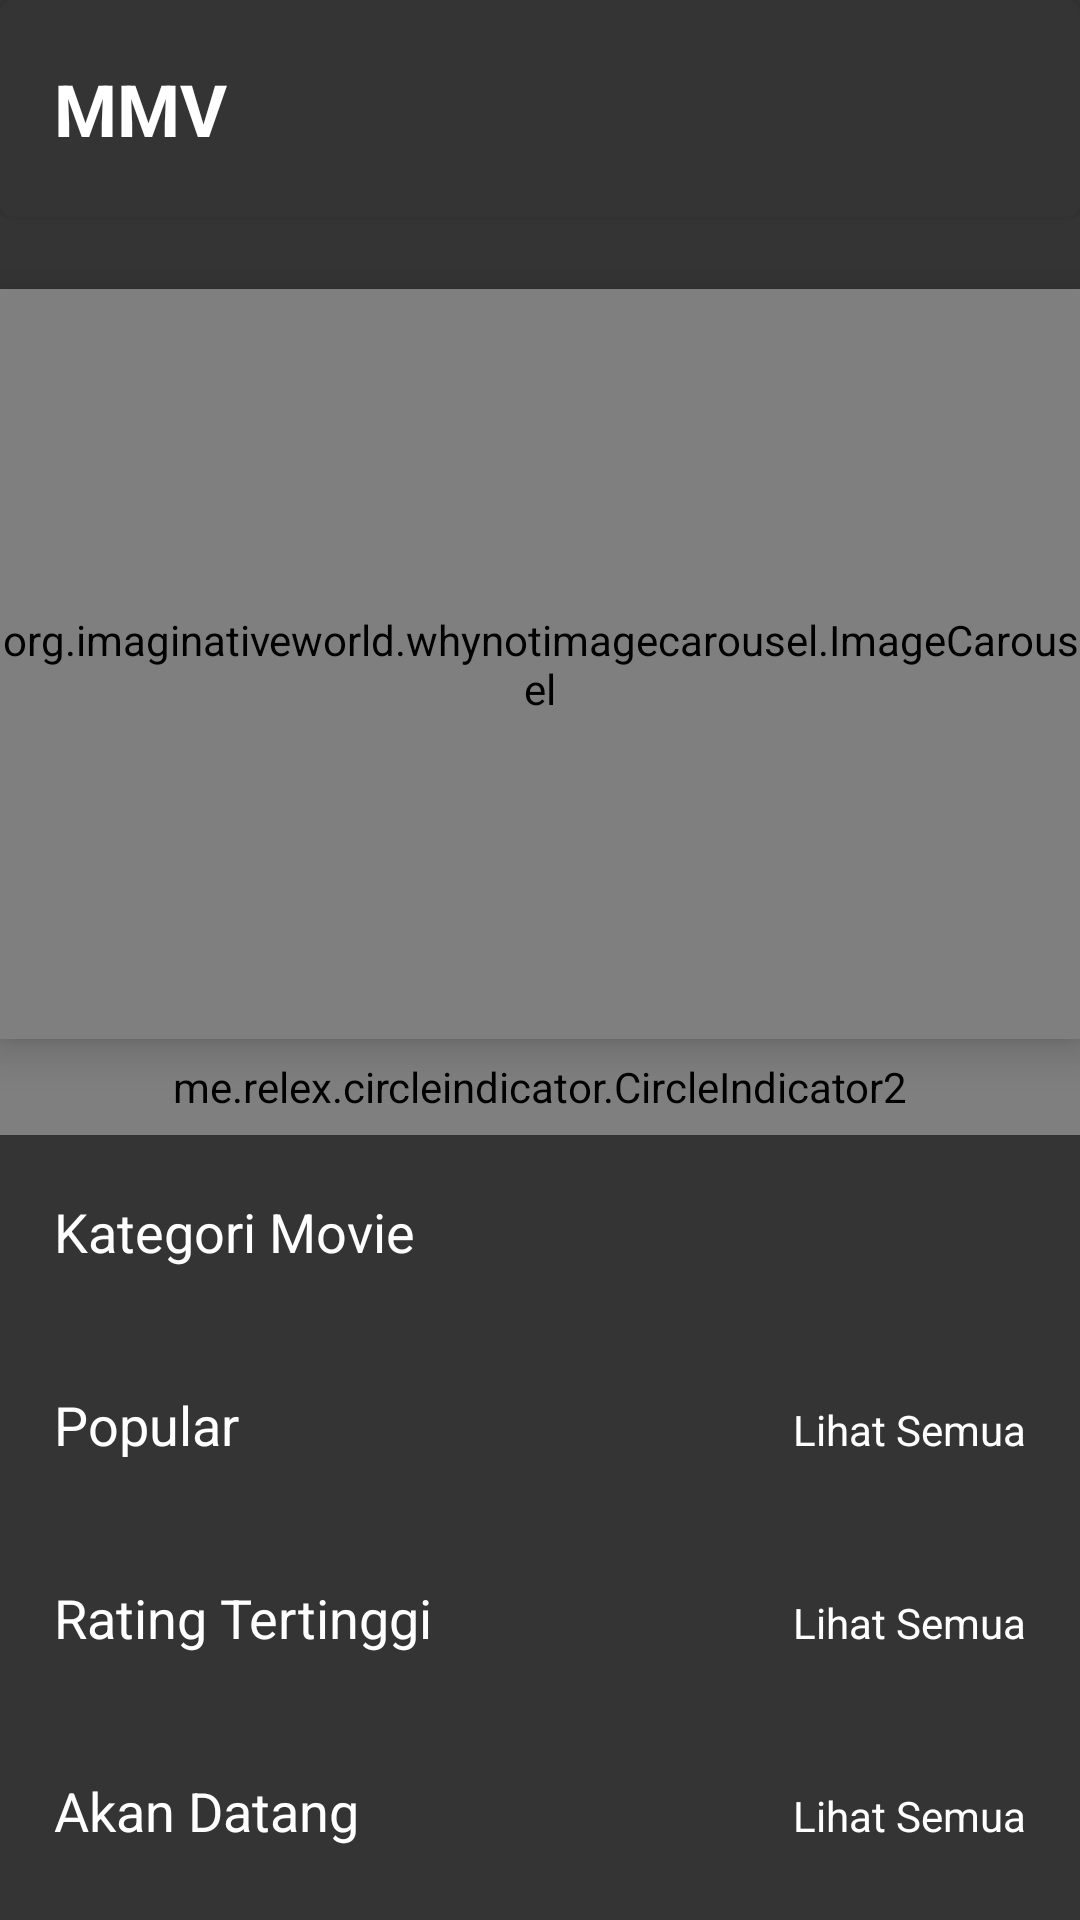

This screen was rendered from an Android layout file. Write that file and the resources it references.
<!-- AndroidManifest.xml: application theme Theme.MMV -->
<!-- res/layout/activity_main.xml -->
<?xml version="1.0" encoding="utf-8"?>
<androidx.constraintlayout.widget.ConstraintLayout xmlns:android="http://schemas.android.com/apk/res/android"
    xmlns:app="http://schemas.android.com/apk/res-auto"
    xmlns:tools="http://schemas.android.com/tools"
    android:layout_width="match_parent"
    android:layout_height="match_parent"
    android:background="@color/black_main"
    tools:context=".ui.main.MainActivity">

    <include
        android:id="@+id/view_header"
        layout="@layout/layout_header"
        android:layout_width="match_parent"
        android:layout_height="wrap_content"
        app:layout_constraintEnd_toEndOf="parent"
        app:layout_constraintStart_toStartOf="parent"
        app:layout_constraintTop_toTopOf="parent" />

    <androidx.core.widget.NestedScrollView
        android:id="@+id/view_main"
        android:layout_width="match_parent"
        android:layout_height="0dp"
        app:layout_constraintBottom_toBottomOf="parent"
        app:layout_constraintEnd_toEndOf="parent"
        app:layout_constraintStart_toStartOf="parent"
        app:layout_constraintTop_toBottomOf="@+id/view_header">

        <LinearLayout
            android:layout_width="match_parent"
            android:layout_height="wrap_content"
            android:orientation="vertical"
            app:layout_constraintBottom_toBottomOf="parent"
            app:layout_constraintTop_toBottomOf="@+id/view_header">

            <org.imaginativeworld.whynotimagecarousel.ImageCarousel
                android:id="@+id/rv_carousel"
                android:layout_width="match_parent"
                android:layout_height="250dp"
                android:layout_marginTop="24dp"
                android:translationZ="8dp"
                app:carouselGravity="CENTER"
                app:carouselPaddingBottom="8dp"
                app:carouselPaddingTop="8dp"
                app:carouselType="SHOWCASE"
                app:imageScaleType="centerCrop"
                app:scaleOnScroll="true"
                app:scalingFactor=".20"
                app:showBottomShadow="false"
                app:showCaption="true"
                app:showIndicator="true"
                app:captionMargin="10dp"
                app:captionTextSize="20sp"
                app:showNavigationButtons="false"
                app:showTopShadow="false" />

            <me.relex.circleindicator.CircleIndicator2
                android:id="@+id/rv_indicator"
                android:layout_width="match_parent"
                android:layout_height="32dp"
                app:ci_animator="@animator/scale_with_alpha"
                app:ci_drawable="@drawable/vw_dot"
                app:ci_drawable_unselected="@drawable/vw_dot" />

            <LinearLayout
                android:layout_width="match_parent"
                android:layout_height="wrap_content"
                android:layout_marginTop="20dp"
                android:layout_marginHorizontal="18dp"
                android:orientation="horizontal">

                <TextView
                    android:layout_width="match_parent"
                    android:layout_height="wrap_content"
                    android:layout_weight="1"
                    android:text="@string/movie_category"
                    android:textColor="@color/white"
                    android:textSize="18sp" />

                <TextView
                    android:layout_width="match_parent"
                    android:layout_height="wrap_content"
                    android:layout_weight="1"
                    android:text="@string/see_all"
                    android:visibility="gone"
                    android:textAlignment="textEnd"
                    android:textColor="@color/white"
                    android:textSize="14sp" />

            </LinearLayout>

            <androidx.recyclerview.widget.RecyclerView
                android:id="@+id/rv_category"
                android:layout_width="match_parent"
                android:layout_height="wrap_content"
                app:layoutManager="androidx.recyclerview.widget.GridLayoutManager"
                android:orientation="horizontal"
                android:layout_marginHorizontal="18dp"
                android:layout_marginTop="20dp"
                tools:listitem="@layout/list_item_category"
                tools:itemCount="2" />

            <LinearLayout
                android:layout_width="match_parent"
                android:layout_height="wrap_content"
                android:layout_marginTop="20dp"
                android:layout_marginHorizontal="18dp"
                android:orientation="horizontal">

                <TextView
                    android:layout_width="match_parent"
                    android:layout_height="wrap_content"
                    android:layout_weight="1"
                    android:text="@string/popular"
                    android:textColor="@color/white"
                    android:textSize="18sp" />

                <TextView
                    android:id="@+id/tv_see_popular"
                    android:layout_width="match_parent"
                    android:layout_height="wrap_content"
                    android:layout_weight="1"
                    android:text="@string/see_all"
                    android:textAlignment="textEnd"
                    android:textColor="@color/white"
                    android:textSize="14sp" />

            </LinearLayout>

            <androidx.recyclerview.widget.RecyclerView
                android:id="@+id/rv_mv_popular"
                android:layout_width="match_parent"
                android:layout_height="wrap_content"
                app:layoutManager="androidx.recyclerview.widget.GridLayoutManager"
                android:orientation="horizontal"
                android:layout_marginTop="20dp"
                android:layout_marginHorizontal="18dp"
                tools:listitem="@layout/list_item_movie_landscape"
                tools:itemCount="2" />

            <LinearLayout
                android:layout_width="match_parent"
                android:layout_height="wrap_content"
                android:layout_marginTop="20dp"
                android:layout_marginHorizontal="18dp"
                android:orientation="horizontal">

                <TextView
                    android:layout_width="match_parent"
                    android:layout_height="wrap_content"
                    android:layout_weight="1"
                    android:text="@string/top_rated"
                    android:textColor="@color/white"
                    android:textSize="18sp" />

                <TextView
                    android:id="@+id/tv_see_top_rate"
                    android:layout_width="match_parent"
                    android:layout_height="wrap_content"
                    android:layout_weight="1"
                    android:text="@string/see_all"
                    android:textAlignment="textEnd"
                    android:textColor="@color/white"
                    android:textSize="14sp" />

            </LinearLayout>

            <androidx.recyclerview.widget.RecyclerView
                android:id="@+id/rv_mv_top_rate"
                android:layout_width="match_parent"
                android:layout_height="wrap_content"
                app:layoutManager="androidx.recyclerview.widget.GridLayoutManager"
                android:orientation="horizontal"
                android:layout_marginTop="20dp"
                android:layout_marginHorizontal="18dp"
                tools:listitem="@layout/list_item_movie_landscape"
                tools:itemCount="2" />

            <LinearLayout
                android:layout_width="match_parent"
                android:layout_height="wrap_content"
                android:layout_marginTop="20dp"
                android:layout_marginHorizontal="18dp"
                android:orientation="horizontal">

                <TextView
                    android:layout_width="match_parent"
                    android:layout_height="wrap_content"
                    android:layout_weight="1"
                    android:text="@string/up_coming"
                    android:textColor="@color/white"
                    android:textSize="18sp" />

                <TextView
                    android:id="@+id/tv_see_upcoming"
                    android:layout_width="match_parent"
                    android:layout_height="wrap_content"
                    android:layout_weight="1"
                    android:text="@string/see_all"
                    android:textAlignment="textEnd"
                    android:textColor="@color/white"
                    android:textSize="14sp" />

            </LinearLayout>

            <androidx.recyclerview.widget.RecyclerView
                android:id="@+id/rv_mv_upcoming"
                android:layout_width="match_parent"
                android:layout_height="wrap_content"
                app:layoutManager="androidx.recyclerview.widget.GridLayoutManager"
                android:orientation="horizontal"
                android:layout_marginTop="20dp"
                android:layout_marginHorizontal="18dp"
                tools:listitem="@layout/list_item_movie_landscape"
                tools:itemCount="2" />

        </LinearLayout>

    </androidx.core.widget.NestedScrollView>

</androidx.constraintlayout.widget.ConstraintLayout>
<!-- res/layout/layout_header.xml (included above) -->
<?xml version="1.0" encoding="utf-8"?>
<com.google.android.material.card.MaterialCardView xmlns:android="http://schemas.android.com/apk/res/android"
    xmlns:app="http://schemas.android.com/apk/res-auto"
    android:id="@+id/view_header"
    android:layout_width="match_parent"
    android:layout_height="wrap_content"
    android:backgroundTint="@color/black_main"
    app:layout_constraintEnd_toEndOf="parent"
    app:layout_constraintStart_toStartOf="parent"
    app:layout_constraintTop_toTopOf="parent">

    <LinearLayout
        android:layout_width="match_parent"
        android:layout_height="wrap_content"
        android:orientation="horizontal"
        android:paddingHorizontal="18dp"
        android:paddingVertical="20dp">

        <ImageView
            android:id="@+id/tv_back"
            android:layout_width="60dp"
            android:layout_height="match_parent"
            android:layout_marginEnd="12dp"
            android:layout_weight="1"
            android:src="@drawable/ic_arrow_back_24_white"
            android:visibility="gone" />

        <TextView
            android:id="@+id/tv_title"
            android:layout_width="match_parent"
            android:layout_height="match_parent"
            android:layout_weight="1"
            android:drawableLeft="@drawable/ic_videocam_24_black"
            android:drawablePadding="8dp"
            android:drawableTint="@color/white"
            android:gravity="center_vertical"
            android:text="MMV"
            android:textColor="@color/white"
            android:textSize="24sp"
            android:textStyle="bold" />

        <ImageView
            android:id="@+id/tv_search"
            android:layout_width="40dp"
            android:layout_height="match_parent"
            android:layout_weight="1"
            android:visibility="gone"
            android:src="@drawable/ic_search_24_white" />

    </LinearLayout>

</com.google.android.material.card.MaterialCardView>
<!-- res/layout/list_item_category.xml (included above) -->
<?xml version="1.0" encoding="utf-8"?>
<LinearLayout xmlns:android="http://schemas.android.com/apk/res/android"
    android:layout_width="wrap_content"
    android:layout_height="wrap_content"
    android:paddingEnd="8dp"
    xmlns:app="http://schemas.android.com/apk/res-auto">

    <com.google.android.material.button.MaterialButton
        android:id="@+id/btn_category"
        style="@style/ButtonOutlineCustom"
        android:layout_width="wrap_content"
        android:layout_height="wrap_content"
        android:textSize="14sp"
        android:paddingVertical="8dp"
        android:paddingHorizontal="12dp"
        app:cornerRadius="8dp"
        android:text="@string/category"
        />

</LinearLayout>
<!-- res/layout/list_item_movie_landscape.xml (included above) -->
<?xml version="1.0" encoding="utf-8"?>
<androidx.constraintlayout.widget.ConstraintLayout xmlns:android="http://schemas.android.com/apk/res/android"
    xmlns:app="http://schemas.android.com/apk/res-auto"
    xmlns:tools="http://schemas.android.com/tools"
    android:layout_width="250dp"
    android:layout_height="wrap_content"
    android:layout_marginEnd="12dp"
    android:paddingHorizontal="18dp"
    android:paddingVertical="16dp"
    android:background="@drawable/vw_bg_outline">

    <ImageView
        android:id="@+id/iv_image"
        android:layout_width="wrap_content"
        android:layout_height="80dp"
        android:paddingEnd="10dp"
        android:scaleType="fitCenter"
        android:src="@color/white"
        app:layout_constraintBottom_toBottomOf="parent"
        app:layout_constraintStart_toStartOf="parent"
        app:layout_constraintTop_toTopOf="parent" />

    <ProgressBar
        android:id="@+id/progressbar"
        style="?android:attr/progressBarStyle"
        android:layout_width="wrap_content"
        android:layout_height="wrap_content"
        android:indeterminate="true"
        android:indeterminateTintMode="src_atop"
        android:indeterminateTint="@color/white"
        app:layout_constraintBottom_toBottomOf="@+id/iv_image"
        app:layout_constraintEnd_toEndOf="@+id/iv_image"
        app:layout_constraintStart_toStartOf="@+id/iv_image"
        app:layout_constraintTop_toTopOf="@+id/iv_image" />

    <TextView
        android:id="@+id/tv_mv_title"
        android:layout_width="0dp"
        android:layout_height="wrap_content"
        android:ellipsize="end"
        android:maxLines="1"
        android:text="@string/movie_title"
        android:textColor="@color/white"
        android:textSize="24sp"
        app:layout_constraintEnd_toEndOf="parent"
        app:layout_constraintStart_toEndOf="@+id/iv_image"
        app:layout_constraintTop_toTopOf="@+id/iv_image" />

    <TextView
        android:id="@+id/tv_mv_genre"
        android:layout_width="0dp"
        android:layout_height="wrap_content"
        android:layout_marginTop="4dp"
        android:ellipsize="end"
        android:maxLines="1"
        android:text="@string/movie_title"
        android:textColor="@color/white"
        android:textSize="14sp"
        app:layout_constraintEnd_toEndOf="parent"
        app:layout_constraintStart_toEndOf="@+id/iv_image"
        app:layout_constraintTop_toBottomOf="@+id/tv_mv_title" />

    <RatingBar
        android:id="@+id/rb_mv_rate"
        style="?android:attr/ratingBarStyleSmall"
        android:layout_width="wrap_content"
        android:layout_height="wrap_content"
        android:layout_marginTop="6dp"
        app:layout_constraintStart_toEndOf="@+id/iv_image"
        app:layout_constraintTop_toBottomOf="@+id/tv_mv_genre" />

    <TextView
        android:id="@+id/tv_mv_rate_total"
        android:layout_width="wrap_content"
        android:layout_height="wrap_content"
        android:text="@string/movie_title"
        android:textColor="@color/white"
        android:layout_marginStart="6dp"
        android:textSize="14sp"
        app:layout_constraintBottom_toBottomOf="@+id/rb_mv_rate"
        app:layout_constraintStart_toEndOf="@+id/rb_mv_rate"
        app:layout_constraintTop_toTopOf="@+id/rb_mv_rate" />

</androidx.constraintlayout.widget.ConstraintLayout>
<!-- resources referenced by this layout -->
<resources>
  <color name="black_main">#353434</color>
  <color name="white">#FFFFFFFF</color>
  <!-- drawable vw_bg_outline (drawable) -->
  <?xml version="1.0" encoding="utf-8"?>
  <shape xmlns:android="http://schemas.android.com/apk/res/android"
      android:shape="rectangle"
      >
      <solid android:color="@color/black_main" />
      <corners android:radius="6dp"/>
      <stroke
          android:width="1dp"
          android:color="@color/white" />
  </shape>
  <string name="category">Kategori</string>
  <string name="movie_category">Kategori Movie</string>
  <string name="movie_title">Movie Title</string>
  <string name="popular">Popular</string>
  <string name="see_all">Lihat Semua</string>
  <string name="top_rated">Rating Tertinggi</string>
  <string name="up_coming">Akan Datang</string>
  <style name="ButtonOutlineCustom">
          <item name="android:stateListAnimator">@null</item>
          <item name="android:minHeight">0dp</item>
          <item name="android:minWidth">0dp</item>
          <item name="android:insetTop">0dp</item>
          <item name="android:insetBottom">0dp</item>
          <item name="cornerRadius">5dp</item>
          <item name="strokeWidth">1dp</item>
          <item name="strokeColor">@color/white</item>
          <item name="android:backgroundTint">@color/black_main</item>
          <item name="android:textColor">@color/white</item>
          <item name="android:textAllCaps">false</item>
          <item name="android:includeFontPadding">false</item>
      </style>
  <style name="Theme.MMV" parent="Theme.MaterialComponents.DayNight.NoActionBar" />
</resources>
